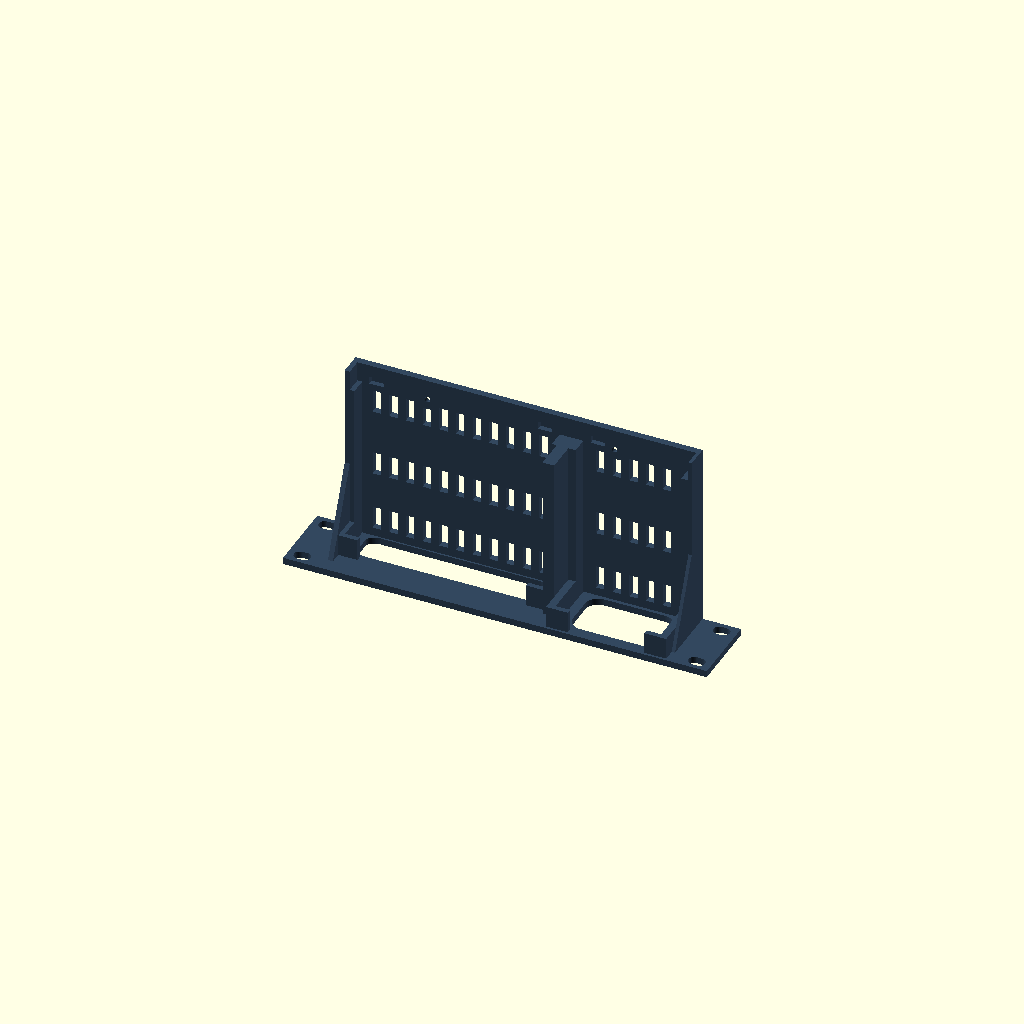
Cell 1: rendered with the file's own defaults.
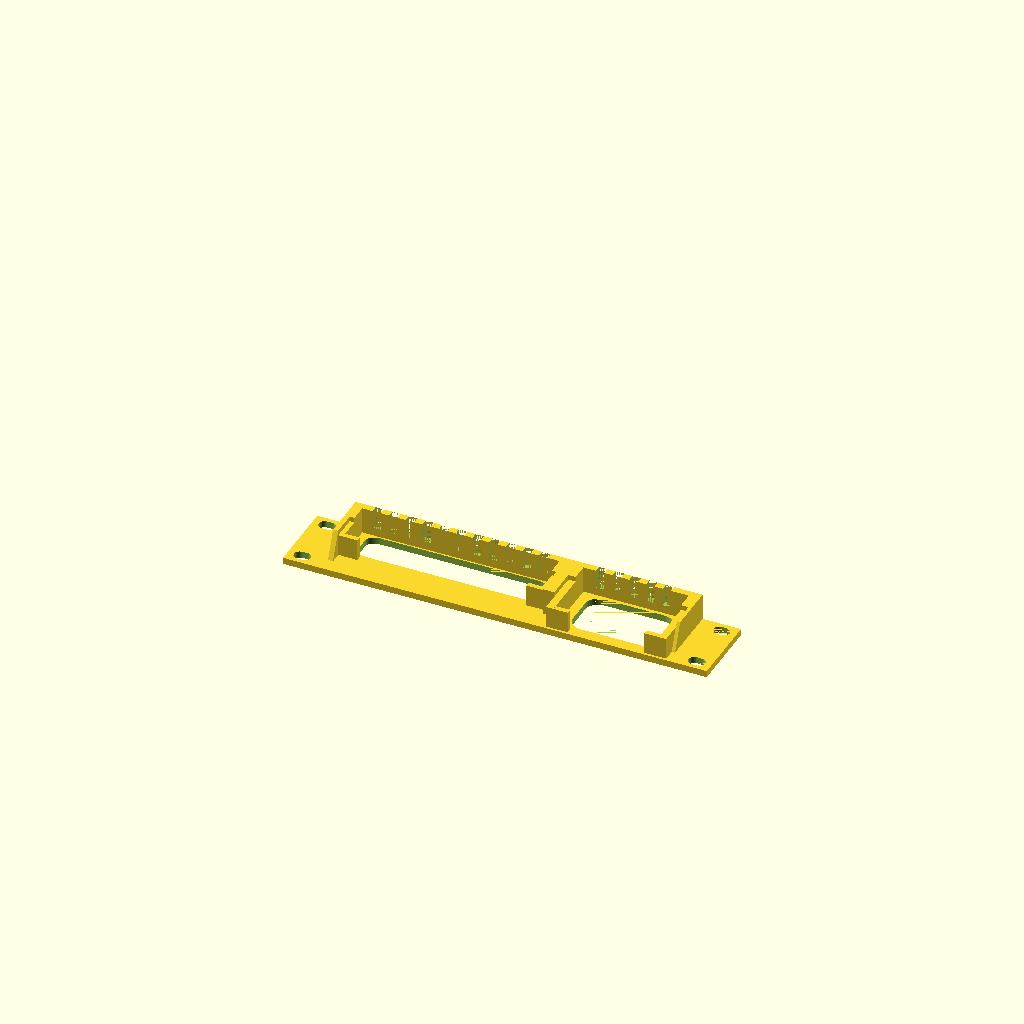
Cell 2: the same model with part = "fitcoupon".
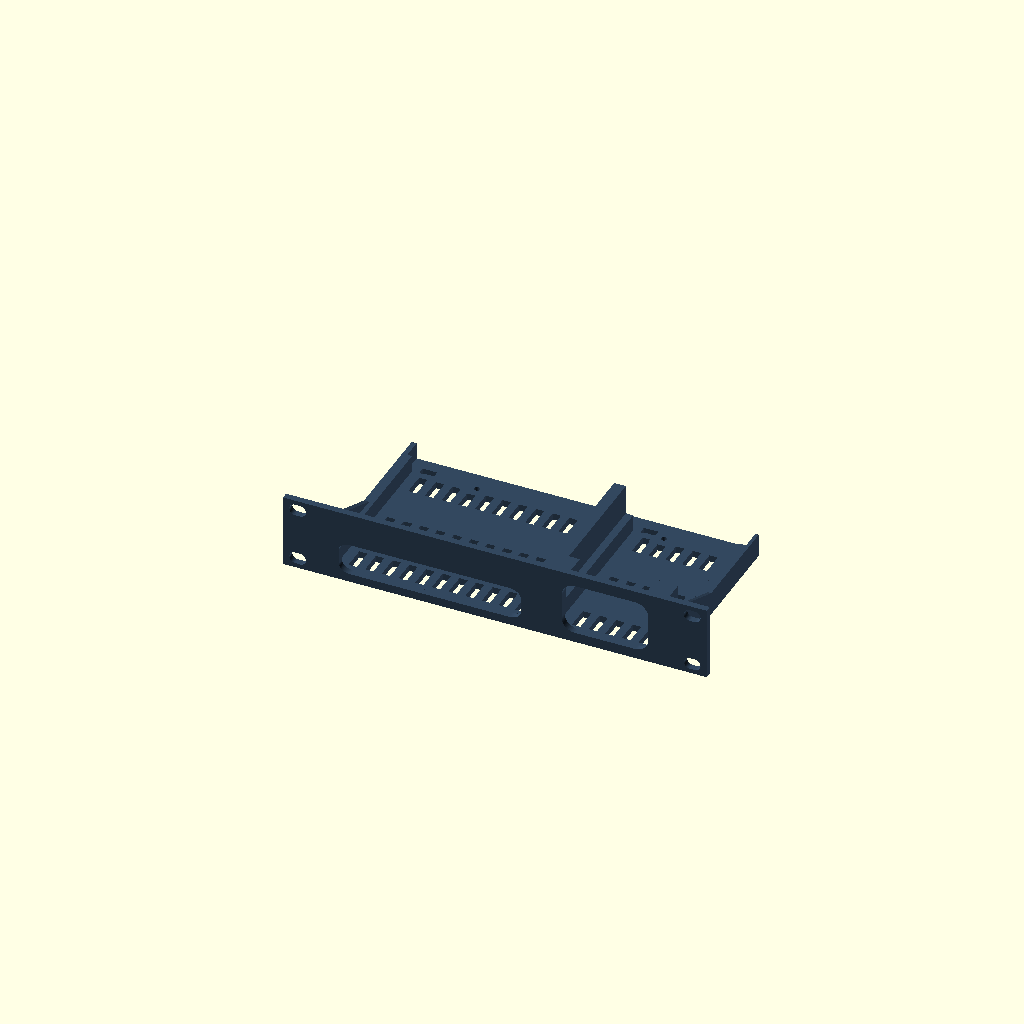
Cell 3 — print_orientation set to false, the other parameters unchanged.
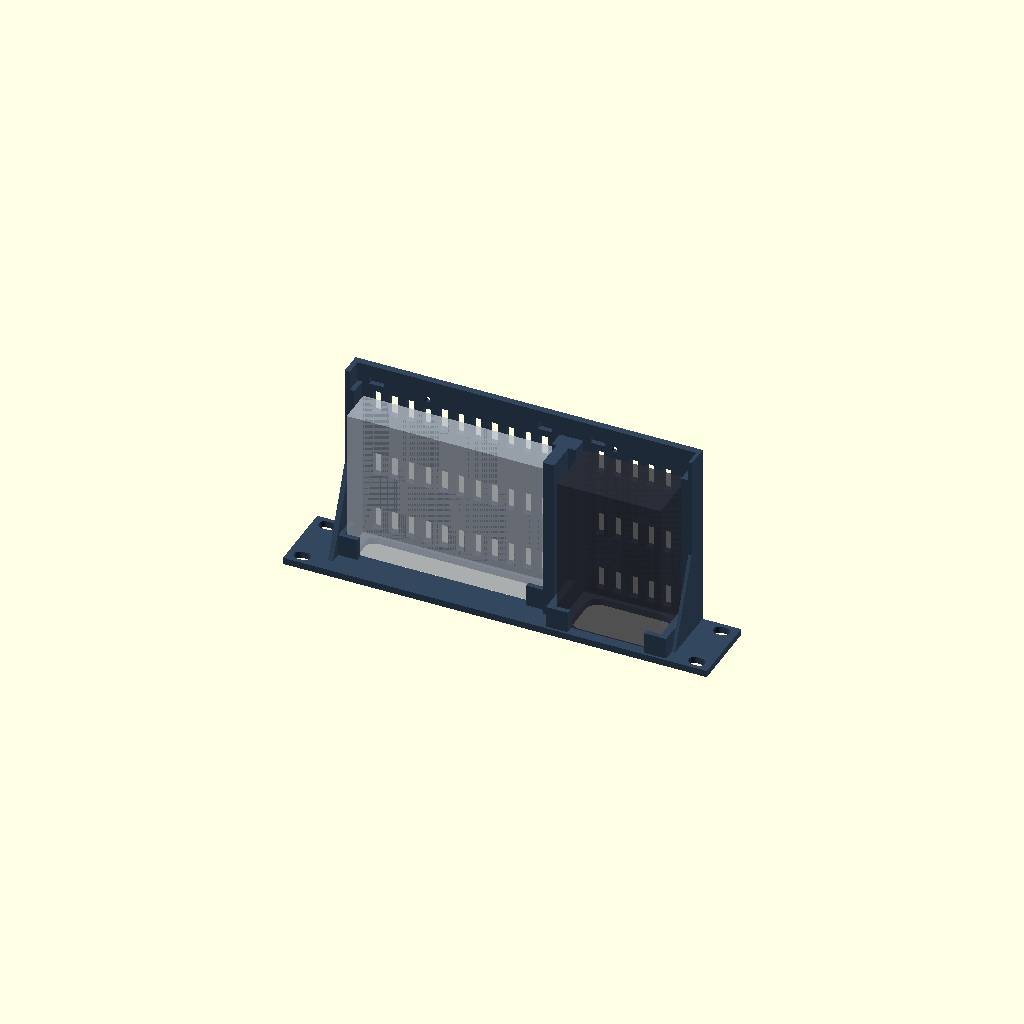
Cell 4: show_device_envelopes = true (everything else at default).
One fixed orthographic camera (rotation 55°, 0°, 25°; colour scheme Cornfield) for every cell.
OpenSCAD source file flex_mini_mount/rack-mount-v4.scad:
/*
 * V4 base: UniFi Flex Mini 2.5G + U-PoE-AT, 10-inch rack.
 * mm; installed X across, Y rearward, Z upward. PETG prototype.
 * Rounded front bezel, device positions, and front hoods match V3.
 * Separate keyed rear frame uses two M3 × 10, 90-degree countersunk screws
 * inserted from underneath into two standard M3 nuts held IN THE FRAME.
 * Screw heads sit flush with the underside. Three blind pockets locate keys.
 *
 * Default: base only, front down, 254 × 44 × 116 mm. Coupon: 254 × 44 × 20.
 * Review the small sideways screw holes and countersinks in your slicer.
 * A 256 mm bed leaves 1 mm per side: check usable area and brim placement.
 * Verify rack-hole column spacing (assumed 236.5 mm), case/port clearance,
 * and printed fit. Set print_orientation=false for an installed view.
 * Reference bodies are optional preview geometry and do not export.
 * Internal part="collision_check" should produce empty geometry.
 */

/* [Output] */
part = "onepiece"; // [onepiece,fitcoupon]
print_orientation = true;
show_device_envelopes = false;

/* [Rack face — verify your rack] */
panel_width = 254;
panel_height = 44;
panel_thickness = 4;
rack_hole_edge = 8.75;
rack_hole_z = [6.125, 37.875];
rack_slot_width = 10;
rack_slot_height = 7;

/* [Tray and outside walls] */
tray_left = 23;
tray_right = 231;
tray_front = 3;
tray_rear = 116;
floor_thickness = 4;
left_wall_thickness = 3;
right_wall_thickness = 2;
outer_wall_height = 14;
divider_left = 150;
divider_right = 157;
divider_height = 32;
guide_rear = 104.0;
gusset_front_height = 36;
gusset_rear = 55;
fit_coupon_depth = 20;

/* [Device envelopes and front capture] */
switch_size = [117.1, 90, 21.2];
switch_position = [29.45, 4.8, 4];
injector_size = [62, 93, 35];
injector_position = [162, 4.8, 4];
switch_front_stop_overlap = 4;
injector_front_stop_overlap = 5;
// Appearance-derived bezel corner radii; not factory CAD radii.
switch_window_corner_radii = [7.2, 5];
injector_window_corner_radii = [8, 8];
switch_front_vertical_overlap = 1;
injector_front_vertical_overlap = 2;
guide_clearance = 0.6;
guide_height = 14;
hood_clearance = 0.6;
hood_thickness = 3;
hood_case_overlap = 8;
hood_rear = 17;

/* [Blind rear-frame locating pockets] */
key_pocket_centers_x = [37.45, 138.55, 170];
key_pocket_width = 8.6;
key_pocket_front = 104.0;
key_pocket_rear = 108.6;
key_pocket_bottom = 0.9;
// Matching frame keys: width8, Y104.3..108.3, bottomZ1.2 (0.3 clearance).

/* [Underside M3 countersunk screws] */
screw_centers_x = [68, 180];
screw_axis_y = 103.7;
bolt_diameter = 3.4;
countersink_diameter = 6.4; // At Z0; 90-degree cone reaches diameter3.4 at Z1.5
// Matching retainer bosses are separate geometry; reserve solid floor below.
frame_boss_width = 9;
frame_boss_front = 99.5;
frame_boss_rear = 108.3;
vent_keepout_margin = 2;

/* [Ventilation] */
vent_width = 5;
vent_length = 14;
vent_pitch = 10;
vent_y_centers = [16, 52, 93];
switch_vent_field = [35, 140];
injector_vent_field = [169, 221];

/* [Hidden] */
$fn = 48;
epsilon = 0.01;
switch_bay_left = tray_left + left_wall_thickness;
injector_bay_right = tray_right - right_wall_thickness;
switch_right = switch_position[0] + switch_size[0];
injector_right = injector_position[0] + injector_size[0];
switch_top = switch_position[2] + switch_size[2];
injector_top = injector_position[2] + injector_size[2];
switch_rear = switch_position[1] + switch_size[1];
injector_rear = injector_position[1] + injector_size[1];
switch_window_left = switch_position[0] + switch_front_stop_overlap;
switch_window_right = switch_right - switch_front_stop_overlap;
injector_window_left = injector_position[0] + injector_front_stop_overlap;
injector_window_right = injector_right - injector_front_stop_overlap;
switch_window_bottom = switch_position[2] + switch_front_vertical_overlap;
injector_window_bottom = injector_position[2] + injector_front_vertical_overlap;
switch_window_height = switch_size[2] - 2*switch_front_vertical_overlap;
injector_window_height = injector_size[2] - 2*injector_front_vertical_overlap;
switch_guide_left = switch_position[0] - guide_clearance;
switch_guide_right = switch_right + guide_clearance;
injector_guide_left = injector_position[0] - guide_clearance;
injector_guide_right = injector_right + guide_clearance;
countersink_depth = (countersink_diameter-bolt_diameter)/2;

function hood_top(body_top) = body_top + hood_clearance + hood_thickness;

assert(part == "onepiece" || part == "fitcoupon" || part == "collision_check",
       "Output part must be onepiece, fitcoupon, or collision_check.");
assert(panel_width > 0 && panel_height > 0 && panel_thickness > 0 &&
       floor_thickness > 0 && left_wall_thickness > 0 && right_wall_thickness > 0,
       "Panel, floor, and wall dimensions must be positive.");
assert(rack_slot_width >= rack_slot_height && rack_slot_height > 0 &&
       rack_hole_edge > rack_slot_width/2 &&
       rack_hole_edge < panel_width/2-rack_slot_width/2,
       "Rack slots must fit within the face.");
for (z = rack_hole_z)
    assert(z > rack_slot_height/2 && z < panel_height-rack_slot_height/2,
           "Rack slot must remain inside the panel height.");
assert(tray_front < panel_thickness && tray_rear > panel_thickness &&
       tray_left >= 0 && tray_right <= panel_width && tray_left < tray_right &&
       guide_rear > max(switch_rear, injector_rear) && guide_rear < tray_rear,
       "Tray and guide ends must fit the devices and rack face.");
assert(switch_bay_left < switch_guide_left && switch_guide_right < divider_left &&
       divider_left < divider_right && divider_right < injector_guide_left &&
       injector_guide_right < injector_bay_right,
       "Case guides must leave usable wall thickness.");
assert(guide_clearance > 0 && hood_clearance > 0 &&
       hood_case_overlap > 0 && hood_case_overlap*2 < min(switch_size[0], injector_size[0]),
       "Front capture features need clearance and a central opening.");
assert(switch_front_stop_overlap > 0 && injector_front_stop_overlap > 0 &&
       switch_window_left < switch_window_right &&
       injector_window_left < injector_window_right,
       "Front lips must leave open apertures.");
assert(switch_front_vertical_overlap >= 0 && injector_front_vertical_overlap >= 0 &&
       switch_window_height > 0 && injector_window_height > 0 &&
       min(switch_window_corner_radii) > 0 && min(injector_window_corner_radii) > 0 &&
       2*switch_window_corner_radii[0] < switch_window_right-switch_window_left &&
       2*switch_window_corner_radii[1] < switch_window_height &&
       2*injector_window_corner_radii[0] < injector_window_right-injector_window_left &&
       2*injector_window_corner_radii[1] < injector_window_height,
       "Rounded bezel profiles must leave valid apertures.");
assert(panel_height > max(switch_window_bottom+switch_window_height,
                          injector_window_bottom+injector_window_height) &&
       hood_top(switch_top) <= panel_height && hood_top(injector_top) <= panel_height &&
       divider_height <= panel_height,
       "The bezel, hoods, and divider must fit within rack height.");
assert(switch_position[1] > panel_thickness+epsilon &&
       injector_position[1] > panel_thickness+epsilon &&
       switch_position[2] >= floor_thickness && injector_position[2] >= floor_thickness,
       "Front lips and floor must not intersect either device.");
assert(hood_rear > max(switch_position[1], injector_position[1]) &&
       hood_rear < min(switch_rear, injector_rear),
       "Front hoods must overlap the front portions of both cases.");
assert(key_pocket_width > 0 && key_pocket_front < key_pocket_rear &&
       key_pocket_bottom > 0 && key_pocket_bottom < floor_thickness &&
       key_pocket_rear < tray_rear,
       "Locating pockets must remain blind and inside the tray.");
assert(bolt_diameter > 2*epsilon && countersink_diameter > bolt_diameter &&
       countersink_depth < floor_thickness && frame_boss_width > countersink_diameter &&
       frame_boss_front > max(switch_rear, injector_rear) &&
       frame_boss_front < screw_axis_y-countersink_diameter/2 &&
       frame_boss_rear > screw_axis_y+countersink_diameter/2 &&
       frame_boss_rear+vent_keepout_margin < tray_rear,
       "Flush screw seats must remain within solid floor under the frame bosses.");
for (x = key_pocket_centers_x)
    assert(x-key_pocket_width/2-vent_keepout_margin > tray_left &&
           x+key_pocket_width/2+vent_keepout_margin < tray_right,
           "Locating-pocket foundations must fit within the tray.");
for (x = screw_centers_x)
    assert(x-frame_boss_width/2-vent_keepout_margin > tray_left &&
           x+frame_boss_width/2+vent_keepout_margin < tray_right,
           "Frame-boss foundations must fit within the tray.");
assert(gusset_front_height <= panel_height && gusset_front_height > outer_wall_height &&
       gusset_rear > tray_front && gusset_rear <= tray_rear &&
       fit_coupon_depth >= hood_rear && fit_coupon_depth < tray_rear,
       "Gussets and coupon must fit the tray and include the front hoods.");
assert(vent_width > 0 && vent_length > 0 && vent_pitch > vent_width &&
       vent_keepout_margin > 0, "Vent slots need material between them.");
for (y = vent_y_centers)
    assert(y-vent_length/2 > panel_thickness && y+vent_length/2 < tray_rear,
           "Vent slots must stay inside the tray.");

module rack_slot(x, z) {
    hull()
        for (dx = [-(rack_slot_width-rack_slot_height)/2,
                     (rack_slot_width-rack_slot_height)/2])
            translate([x+dx, -epsilon, z])
                rotate([-90, 0, 0])
                    cylinder(d=rack_slot_height, h=panel_thickness+2*epsilon);
}

module shaped_window(x0, x1, z0, height, radii) {
    translate([x0, panel_thickness+epsilon, z0])
        rotate([90, 0, 0])
            linear_extrude(height=panel_thickness+2*epsilon, convexity=4)
                hull()
                    for (x = [radii[0], x1-x0-radii[0]])
                        for (z = [radii[1], height-radii[1]])
                            translate([x, z]) scale(radii) circle(r=1, $fn=96);
}

module front_panel() {
    difference() {
        cube([panel_width, panel_thickness, panel_height]);
        shaped_window(switch_window_left, switch_window_right, switch_window_bottom,
                      switch_window_height, switch_window_corner_radii);
        shaped_window(injector_window_left, injector_window_right, injector_window_bottom,
                      injector_window_height, injector_window_corner_radii);
        for (x = [rack_hole_edge, panel_width-rack_hole_edge])
            for (z = rack_hole_z) rack_slot(x, z);
    }
}

module side_gusset(x, width) {
    translate([x, 0, 0])
        multmatrix([[0,0,1,0], [1,0,0,0], [0,1,0,0], [0,0,0,1]])
            linear_extrude(height=width)
                polygon([[tray_front, outer_wall_height],
                         [tray_front, gusset_front_height],
                         [gusset_rear, outer_wall_height]]);
}

module side_guide(x0, x1) {
    translate([x0, tray_front, 0])
        cube([x1-x0, guide_rear-tray_front, guide_height]);
}

module front_capture(position, size, left_outer, right_outer) {
    body_left = position[0];
    body_right = position[0]+size[0];
    body_top = position[2]+size[2];
    left_guide = body_left-guide_clearance;
    right_guide = body_right+guide_clearance;
    top = hood_top(body_top);
    // Tall columns remain outside the reference body, above the side guides.
    translate([left_outer, tray_front, 0])
        cube([left_guide-left_outer, hood_rear-tray_front, top]);
    translate([right_guide, tray_front, 0])
        cube([right_outer-right_guide, hood_rear-tray_front, top]);
    // Two roofs capture the upper front case corners.
    translate([left_guide, tray_front, body_top+hood_clearance])
        cube([guide_clearance+hood_case_overlap, hood_rear-tray_front, hood_thickness]);
    translate([body_right-hood_case_overlap, tray_front, body_top+hood_clearance])
        cube([hood_case_overlap+guide_clearance, hood_rear-tray_front, hood_thickness]);
}

module base_blank() {
    union() {
        front_panel();
        translate([tray_left, tray_front, 0])
            cube([tray_right-tray_left, tray_rear-tray_front, floor_thickness]);
        translate([tray_left, tray_front, 0])
            cube([left_wall_thickness, tray_rear-tray_front, outer_wall_height]);
        translate([injector_bay_right, tray_front, 0])
            cube([right_wall_thickness, tray_rear-tray_front, outer_wall_height]);
        translate([divider_left, tray_front, 0])
            cube([divider_right-divider_left, guide_rear-tray_front, divider_height]);
        side_gusset(tray_left, left_wall_thickness);
        side_gusset(injector_bay_right, right_wall_thickness);
        side_guide(switch_bay_left, switch_guide_left);
        side_guide(switch_guide_right, divider_left);
        side_guide(divider_right, injector_guide_left);
        side_guide(injector_guide_right, injector_bay_right);
        front_capture(switch_position, switch_size, switch_bay_left, divider_left);
        front_capture(injector_position, injector_size, divider_right, injector_bay_right);
    }
}

// Keepouts protect the floor around the key pockets and below frame bosses.
module hardware_floor_keepouts() {
    for (x = key_pocket_centers_x)
        translate([x-key_pocket_width/2-vent_keepout_margin,
                   key_pocket_front-vent_keepout_margin, -1])
            cube([key_pocket_width+2*vent_keepout_margin,
                  key_pocket_rear-key_pocket_front+2*vent_keepout_margin, floor_thickness+2]);
    for (x = screw_centers_x)
        translate([x-frame_boss_width/2-vent_keepout_margin,
                   frame_boss_front-vent_keepout_margin, -1])
            cube([frame_boss_width+2*vent_keepout_margin,
                  frame_boss_rear-frame_boss_front+2*vent_keepout_margin, floor_thickness+2]);
}

module ventilation_slots(field) {
    for (x = [field[0] : vent_pitch : field[1]-vent_width])
        for (y = vent_y_centers)
            difference() {
                translate([x, y-vent_length/2, -epsilon])
                    cube([vent_width, vent_length, floor_thickness+2*epsilon]);
                hardware_floor_keepouts();
            }
}

module rear_frame_pockets() {
    for (x = key_pocket_centers_x)
        translate([x-key_pocket_width/2, key_pocket_front, key_pocket_bottom])
            cube([key_pocket_width, key_pocket_rear-key_pocket_front,
                  floor_thickness-key_pocket_bottom+epsilon]);
}

module countersunk_screw_holes() {
    for (x = screw_centers_x) {
        translate([x, screw_axis_y, -epsilon])
            cylinder(d=bolt_diameter, h=floor_thickness+2*epsilon);
        // Extend the 90-degree cone past each Boolean boundary while keeping
        // its exact diameters at Z0 (6.4) and Z1.5 (3.4).
        translate([x, screw_axis_y, -epsilon])
            cylinder(d1=countersink_diameter+2*epsilon,
                     d2=bolt_diameter-2*epsilon, h=countersink_depth+2*epsilon);
    }
}

module mount() {
    difference() {
        base_blank();
        ventilation_slots(switch_vent_field);
        ventilation_slots(injector_vent_field);
        rear_frame_pockets();
        countersunk_screw_holes();
    }
}

module fit_coupon() {
    intersection() {
        mount();
        translate([-epsilon, -epsilon, -epsilon])
            cube([panel_width+2*epsilon, fit_coupon_depth+epsilon,
                  panel_height+2*epsilon]);
    }
}

module device_envelopes() {
    %color([0.82, 0.85, 0.9, 0.55])
        translate(switch_position) cube(switch_size);
    %color([0.2, 0.2, 0.24, 0.55])
        translate(injector_position) cube(injector_size);
}

// Inset nominal bodies exclude the coincident floor-contact plane.
module collision_check() {
    intersection() {
        mount();
        union() {
            translate(switch_position+[epsilon, epsilon, epsilon])
                cube(switch_size-[2*epsilon, 2*epsilon, 2*epsilon]);
            translate(injector_position+[epsilon, epsilon, epsilon])
                cube(injector_size-[2*epsilon, 2*epsilon, 2*epsilon]);
        }
    }
}

module selected_part() {
    if (part == "collision_check") collision_check();
    else if (part == "fitcoupon") fit_coupon();
    else color([0.2, 0.28, 0.37]) render(convexity=10) mount();
}

module output_orientation() {
    if (!print_orientation || part == "collision_check") children();
    else translate([0, panel_height, 0]) rotate([90, 0, 0]) children();
}

output_orientation() {
    selected_part();
    if (show_device_envelopes && part != "collision_check") device_envelopes();
}
Customizer parameters (derived from the source; name, type, default, range or options):
part: string, default "onepiece", options "onepiece", "fitcoupon"
print_orientation: bool, default true
show_device_envelopes: bool, default false
panel_width: number, default 254
panel_height: number, default 44
panel_thickness: number, default 4
rack_hole_edge: number, default 8.75
rack_hole_z: vector, default [6.125, 37.875]
rack_slot_width: number, default 10
rack_slot_height: number, default 7
tray_left: number, default 23
tray_right: number, default 231
tray_front: number, default 3
tray_rear: number, default 116
floor_thickness: number, default 4
left_wall_thickness: number, default 3
right_wall_thickness: number, default 2
outer_wall_height: number, default 14
divider_left: number, default 150
divider_right: number, default 157
divider_height: number, default 32
guide_rear: number, default 104
gusset_front_height: number, default 36
gusset_rear: number, default 55
fit_coupon_depth: number, default 20
switch_size: vector, default [117.1, 90, 21.2]
switch_position: vector, default [29.45, 4.8, 4]
injector_size: vector, default [62, 93, 35]
injector_position: vector, default [162, 4.8, 4]
switch_front_stop_overlap: number, default 4
injector_front_stop_overlap: number, default 5
switch_window_corner_radii: vector, default [7.2, 5]
injector_window_corner_radii: vector, default [8, 8]
switch_front_vertical_overlap: number, default 1
injector_front_vertical_overlap: number, default 2
guide_clearance: number, default 0.6
guide_height: number, default 14
hood_clearance: number, default 0.6
hood_thickness: number, default 3
hood_case_overlap: number, default 8
hood_rear: number, default 17
key_pocket_centers_x: vector, default [37.45, 138.55, 170]
key_pocket_width: number, default 8.6
key_pocket_front: number, default 104
key_pocket_rear: number, default 108.6
key_pocket_bottom: number, default 0.9
screw_centers_x: vector, default [68, 180]
screw_axis_y: number, default 103.7
bolt_diameter: number, default 3.4
countersink_diameter: number, default 6.4
frame_boss_width: number, default 9
frame_boss_front: number, default 99.5
frame_boss_rear: number, default 108.3
vent_keepout_margin: number, default 2
vent_width: number, default 5
vent_length: number, default 14
vent_pitch: number, default 10
vent_y_centers: vector, default [16, 52, 93]
switch_vent_field: vector, default [35, 140]
injector_vent_field: vector, default [169, 221]
